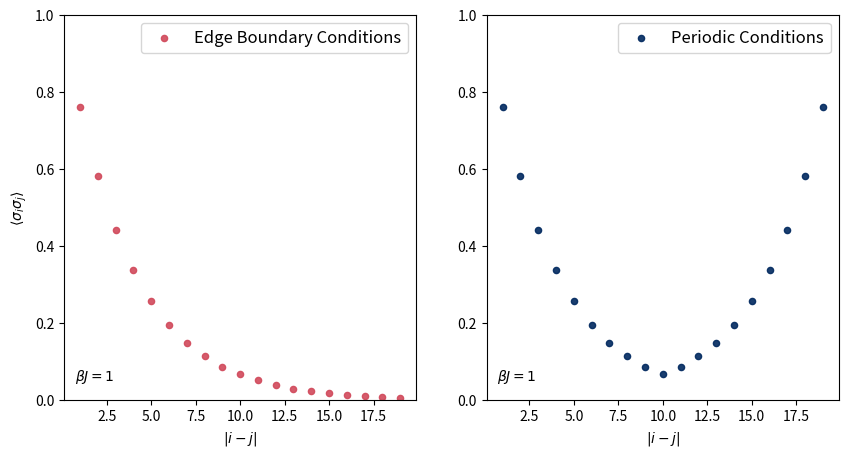

Python code for this plot: (Note: this script raises an exception after producing the figure.)
import matplotlib as mpl
import matplotlib.pyplot as plt
import numpy as np
import networkx as nx

def correlation_fn(i, j, bJ):
	r"""
	Returns the correlation function in the Ising model between two sites i and j,

	.. math:: \langle \sigma_i \sigma_j \rangle = \exp(|i - j|\log\tanh \beta J)

	Parameters
	----------
	i, j : int
		site labels
	bJ : :math:`\beta J`
		combination of temperature and interaction parameters

	Returns
	-------
	corr : float
		correlation function
	"""
	return np.exp(np.abs(i - j)*np.log(np.tanh(bJ)))

def correlation_fn_periodic(i, j, N, bJ):
	r"""
	Returns the correlation function in the Ising model between two sites i and j,

	.. math:: \langle \sigma_i \sigma_j \rangle = \exp(|i - j|\log\tanh \beta J)

	Parameters
	----------
	i, j : int
		site labels
	N : int
		total number of sites
	bJ : :math:`\beta J`
		combination of temperature and interaction parameters

	Returns
	-------
	corr : float
		correlation function
	"""
	return np.exp(np.min([np.abs(i - j), N - np.abs(i - j)])*np.log(np.tanh(bJ)))

if __name__ == '__main__':
	N       = 20
	bJ      = 1
	j_arr   = np.arange(1, N, 1)
	corr_np = np.empty(len(j_arr))
	corr_p  = np.empty(len(j_arr))
	for j in j_arr:
		corr_np[j - 1] = correlation_fn(0, j, bJ)
		corr_p[j - 1]  = correlation_fn_periodic(0, j, N, bJ)
	plt.figure(figsize=(10, 5))
	ax = plt.subplot(1, 2, 1)
	ax.set_xlabel(r'$|i - j|$')
	ax.set_ylabel(r'$\langle \sigma_i \sigma_j \rangle$')
	ax.set_ylim(0.0, 1.0)
	ax.scatter(j_arr, corr_np, 
		color='#D1495B', 
		linewidths=1.0,
		s=20.0,
		marker='o', 
		alpha=0.9, 
		label='Edge Boundary Conditions')

	ax.text(0.7, 0.05, r'$\beta J = 1$')
	ax.legend(fontsize=12, frameon=True)

	ax = plt.subplot(1, 2, 2)
	ax.set_xlabel(r'$|i - j|$')
	ax.set_ylim(0.0, 1.0)
	ax.scatter(j_arr, corr_p, 
		color='#01295F', 
		linewidths=1.0,
		s=20.0,
		marker='o', 
		alpha=0.9, 
		label='Periodic Conditions')
	ax.legend(fontsize=12, frameon=True)
	ax.text(0.7, 0.05, r'$\beta J = 1$')
	plt.savefig('figures/ising_correlation.pdf')
